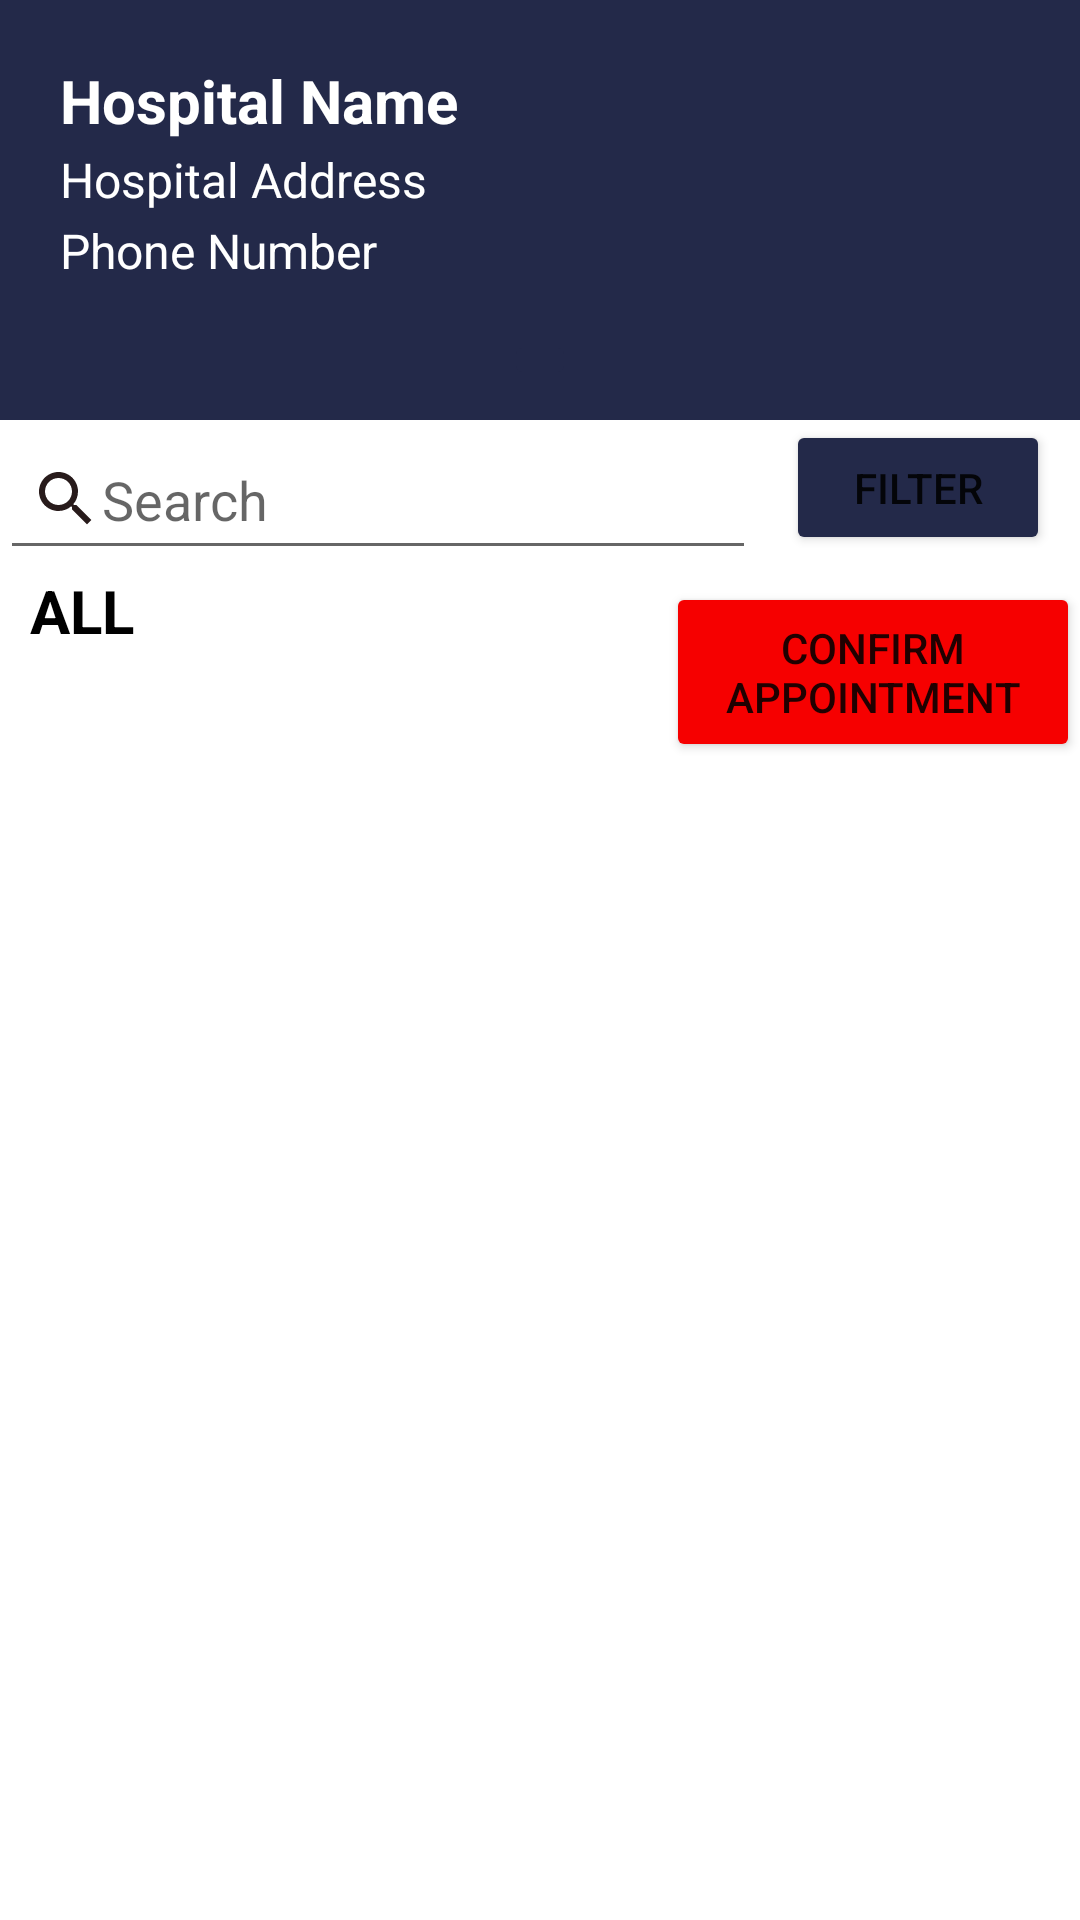

Produce the Android XML layout that renders to this screen, including the resource entries it uses.
<!-- AndroidManifest.xml: application theme Theme.Project0011 -->
<!-- res/layout/activity_hos_detail.xml -->
<?xml version="1.0" encoding="utf-8"?>
<RelativeLayout xmlns:android="http://schemas.android.com/apk/res/android"
    xmlns:app="http://schemas.android.com/apk/res-auto"
    xmlns:tools="http://schemas.android.com/tools"
    android:layout_width="match_parent"
    android:layout_height="match_parent"
    tools:context=".HosDetailActivity">

    <RelativeLayout
        android:layout_width="match_parent"
        android:layout_height="140dp"
        android:id="@+id/HosRL"
        >
        <ImageView
            android:layout_width="match_parent"
            android:layout_height="match_parent"
            android:background="@color/acbar"
            android:adjustViewBounds="true"
            android:scaleType="fitCenter"/>

        <RelativeLayout
            android:layout_width="match_parent"
            android:layout_height="wrap_content"
            android:layout_marginTop="10dp"
            android:padding="10dp">

            <TextView
                android:id="@+id/hosnamepatTV"
                android:layout_width="wrap_content"
                android:layout_height="wrap_content"
                android:text="Hospital Name"
                android:textColor="@color/white"
                android:textStyle="bold"
                android:textSize="20dp"
                android:paddingLeft="10dp"/>
            <TextView
                android:id="@+id/hosAddpatTV"
                android:layout_width="wrap_content"
                android:layout_height="wrap_content"
                android:text="Hospital Address"
                android:textColor="@color/white"
                android:paddingTop="2dp"
                android:textSize="16dp"
                android:paddingLeft="10dp"
                android:layout_below="@+id/hosnamepatTV"/>
            <TextView
                android:id="@+id/hosphonepatTV"
                android:layout_width="wrap_content"
                android:layout_height="wrap_content"
                android:text="Phone Number"
                android:textColor="@color/white"
                android:paddingTop="2dp"
                android:textSize="16dp"
                android:paddingLeft="10dp"
                android:layout_below="@+id/hosAddpatTV"/>


            <LinearLayout
                android:layout_width="match_parent"
                android:layout_height="wrap_content"
                android:layout_alignParentBottom="true"
                android:gravity="center_horizontal"
                android:orientation="horizontal">

                <ImageButton
                    android:id="@+id/callbutton"
                    android:layout_width="wrap_content"
                    android:layout_height="wrap_content"
                    android:src="@drawable/whitephone"
                    android:backgroundTint="@color/acbar"/>


            </LinearLayout>

        </RelativeLayout>
    </RelativeLayout>

    <RelativeLayout
        android:layout_width="match_parent"
        android:layout_height="wrap_content"
        android:layout_below="@id/HosRL"
        android:id="@+id/Doctorspat">
        <EditText
            android:layout_width="match_parent"
            android:layout_height="50dp"
            android:drawableLeft="@drawable/ic_baseline_search_24"
            android:paddingLeft="10dp"
            android:id="@+id/searchdoc"
            android:layout_toStartOf="@+id/filterButtonp"
            android:hint="Search"/>
        <Button
            android:layout_width="wrap_content"
            android:layout_height="45dp"
            android:id="@+id/filterButtonp"
            android:layout_alignParentEnd="true"
            android:scaleType="fitXY"
            android:backgroundTint="@color/acbar"
            android:layout_marginEnd="10dp"
            android:layout_marginStart="10dp"
            android:text="Filter"
            />

        <TextView
            android:id="@+id/weid"
            android:layout_width="120dp"
            android:layout_height="70dp"
            android:text="ALL"
            android:textSize="20dp"
            android:layout_below="@id/searchdoc"
            android:textStyle="bold"
            android:textColor="@color/black"
            android:paddingLeft="10dp"/>

        <Button
            android:layout_width="wrap_content"
            android:layout_height="60dp"
            android:layout_below="@+id/searchdoc"
            android:layout_marginStart="102dp"
            android:layout_marginLeft="100dp"
            android:layout_marginTop="4dp"
            android:layout_toEndOf="@+id/weid"
            android:text="Confirm Appointment"
            android:id="@+id/ConfirmApp"
            android:backgroundTint="#F60000"/>

        <ScrollView
            android:layout_width="match_parent"
            android:layout_height="wrap_content"
            android:layout_below="@+id/weid"
            android:id="@+id/scroool">

        <androidx.recyclerview.widget.RecyclerView
            android:layout_width="match_parent"
            android:layout_height="wrap_content"
            android:layout_below="@+id/weid"
            android:id="@+id/DocRvpat"
            app:layoutManager="androidx.recyclerview.widget.LinearLayoutManager"
            tools:listitem="@layout/single_doctor_patient_view"/>
        </ScrollView>




    </RelativeLayout>

</RelativeLayout>
<!-- res/layout/single_doctor_patient_view.xml (included above) -->
<?xml version="1.0" encoding="utf-8"?>
<androidx.cardview.widget.CardView xmlns:android="http://schemas.android.com/apk/res/android"
    android:layout_width="match_parent"
    android:layout_height="wrap_content"
    xmlns:app="http://schemas.android.com/apk/res-auto"
    android:layout_marginBottom="1dp"
    app:cardElevation="3dp"
    app:contentPadding="5dp">

    <RelativeLayout
        android:layout_width="match_parent"
        android:layout_height="wrap_content">
        <ImageView
            android:id="@+id/docimagetv1"
            android:layout_width="110dp"
            android:layout_height="110dp"
            android:layout_centerVertical="true"
            android:layout_marginEnd="5dp"
            android:adjustViewBounds="true"
            android:scaleType="fitCenter"
            android:src="@drawable/doctor"/>
        <LinearLayout
            android:layout_width="match_parent"
            android:layout_height="wrap_content"
            android:layout_centerVertical="true"
            android:orientation="vertical"
            android:layout_toEndOf="@+id/docimagetv1"
            >
            <TextView
                android:id="@+id/docNameTV1"
                android:layout_width="wrap_content"
                android:layout_height="wrap_content"
                android:text="Name"
                android:textSize="18dp"
                android:textColor="#04A60C"
                android:padding="5dp"/>

            <TextView
                android:id="@+id/docspecTV1"
                android:layout_width="wrap_content"
                android:layout_height="wrap_content"
                android:text="Speciality"
                android:textSize="18dp"
                android:textColor="#7C1109"
                android:padding="5dp"/>






                <TextView
                    android:id="@+id/docTimeTV1"
                    android:layout_width="wrap_content"
                    android:layout_height="wrap_content"
                    android:layout_marginEnd="10dp"
                    android:text="Time"
                    android:layout_marginTop="5dp"
                    android:padding="5dp"
                    android:textColor="@color/black" />

                <TextView
                    android:id="@+id/docdegtv1"
                    android:layout_width="wrap_content"
                    android:layout_height="wrap_content"
                    android:layout_marginEnd="10dp"
                    android:layout_marginTop="5dp"
                    android:padding="5dp"
                    android:text="Degree"
                    android:textColor="@color/black"
                    android:layout_toEndOf="@+id/docTimeTV1"
                    />
                







            <LinearLayout
                android:layout_width="match_parent"
                android:layout_height="wrap_content">

                <TextView
                    android:layout_width="wrap_content"
                    android:layout_height="40dp"
                    android:id="@+id/Appointment_take1"
                    android:text="Take Appointment"
                    android:layout_marginTop="10dp"
                    android:gravity="center"
                     android:layout_marginStart="60dp"
                    android:textColor="@color/black"
                    android:background="@color/teal_200"/>

            </LinearLayout>


        </LinearLayout>
        <ImageView
            android:layout_width="wrap_content"
            android:layout_height="wrap_content"
            android:id="@+id/nextTV1"
            android:scaleType="fitCenter"
            android:layout_alignParentEnd="true"
            android:adjustViewBounds="true"
            android:layout_centerVertical="true"
            android:layout_marginEnd="5dp"
            android:src="@drawable/ic_baseline_navigate_next_24"/>





    </RelativeLayout>

</androidx.cardview.widget.CardView>
<!-- resources referenced by this layout -->
<resources>
  <color name="acbar">#232949</color>
  <color name="black">#FF000000</color>
  <color name="teal_200">#FF03DAC5</color>
  <color name="white">#FFFFFFFF</color>
  <!-- drawable ic_baseline_navigate_next_24 (drawable) -->
  <vector android:autoMirrored="true" android:height="24dp"
      android:tint="#281B1B" android:viewportHeight="24"
      android:viewportWidth="24" android:width="24dp" xmlns:android="http://schemas.android.com/apk/res/android">
      <path android:fillColor="@android:color/white" android:pathData="M10,6L8.59,7.41 13.17,12l-4.58,4.59L10,18l6,-6z"/>
  </vector>
  <!-- drawable ic_baseline_search_24 (drawable) -->
  <vector android:height="24dp" android:tint="#281B1B"
      android:viewportHeight="24" android:viewportWidth="24"
      android:width="24dp" xmlns:android="http://schemas.android.com/apk/res/android">
      <path android:fillColor="@android:color/white" android:pathData="M15.5,14h-0.79l-0.28,-0.27C15.41,12.59 16,11.11 16,9.5 16,5.91 13.09,3 9.5,3S3,5.91 3,9.5 5.91,16 9.5,16c1.61,0 3.09,-0.59 4.23,-1.57l0.27,0.28v0.79l5,4.99L20.49,19l-4.99,-5zM9.5,14C7.01,14 5,11.99 5,9.5S7.01,5 9.5,5 14,7.01 14,9.5 11.99,14 9.5,14z"/>
  </vector>
  <style name="Theme.Project0011" parent="Theme.MaterialComponents.DayNight.DarkActionBar">
          
          <item name="colorPrimary">@color/purple_500</item>
          <item name="colorPrimaryVariant">@color/purple_700</item>
          <item name="colorOnPrimary">@color/white</item>
          
          <item name="colorSecondary">@color/teal_200</item>
          <item name="colorSecondaryVariant">@color/teal_700</item>
          <item name="colorOnSecondary">@color/black</item>
          
          <item name="android:statusBarColor">?attr/colorPrimaryVariant</item>
          
      </style>
  <color name="purple_500">#FF6200EE</color>
  <color name="purple_700">#FF3700B3</color>
  <color name="teal_700">#FF018786</color>
</resources>
